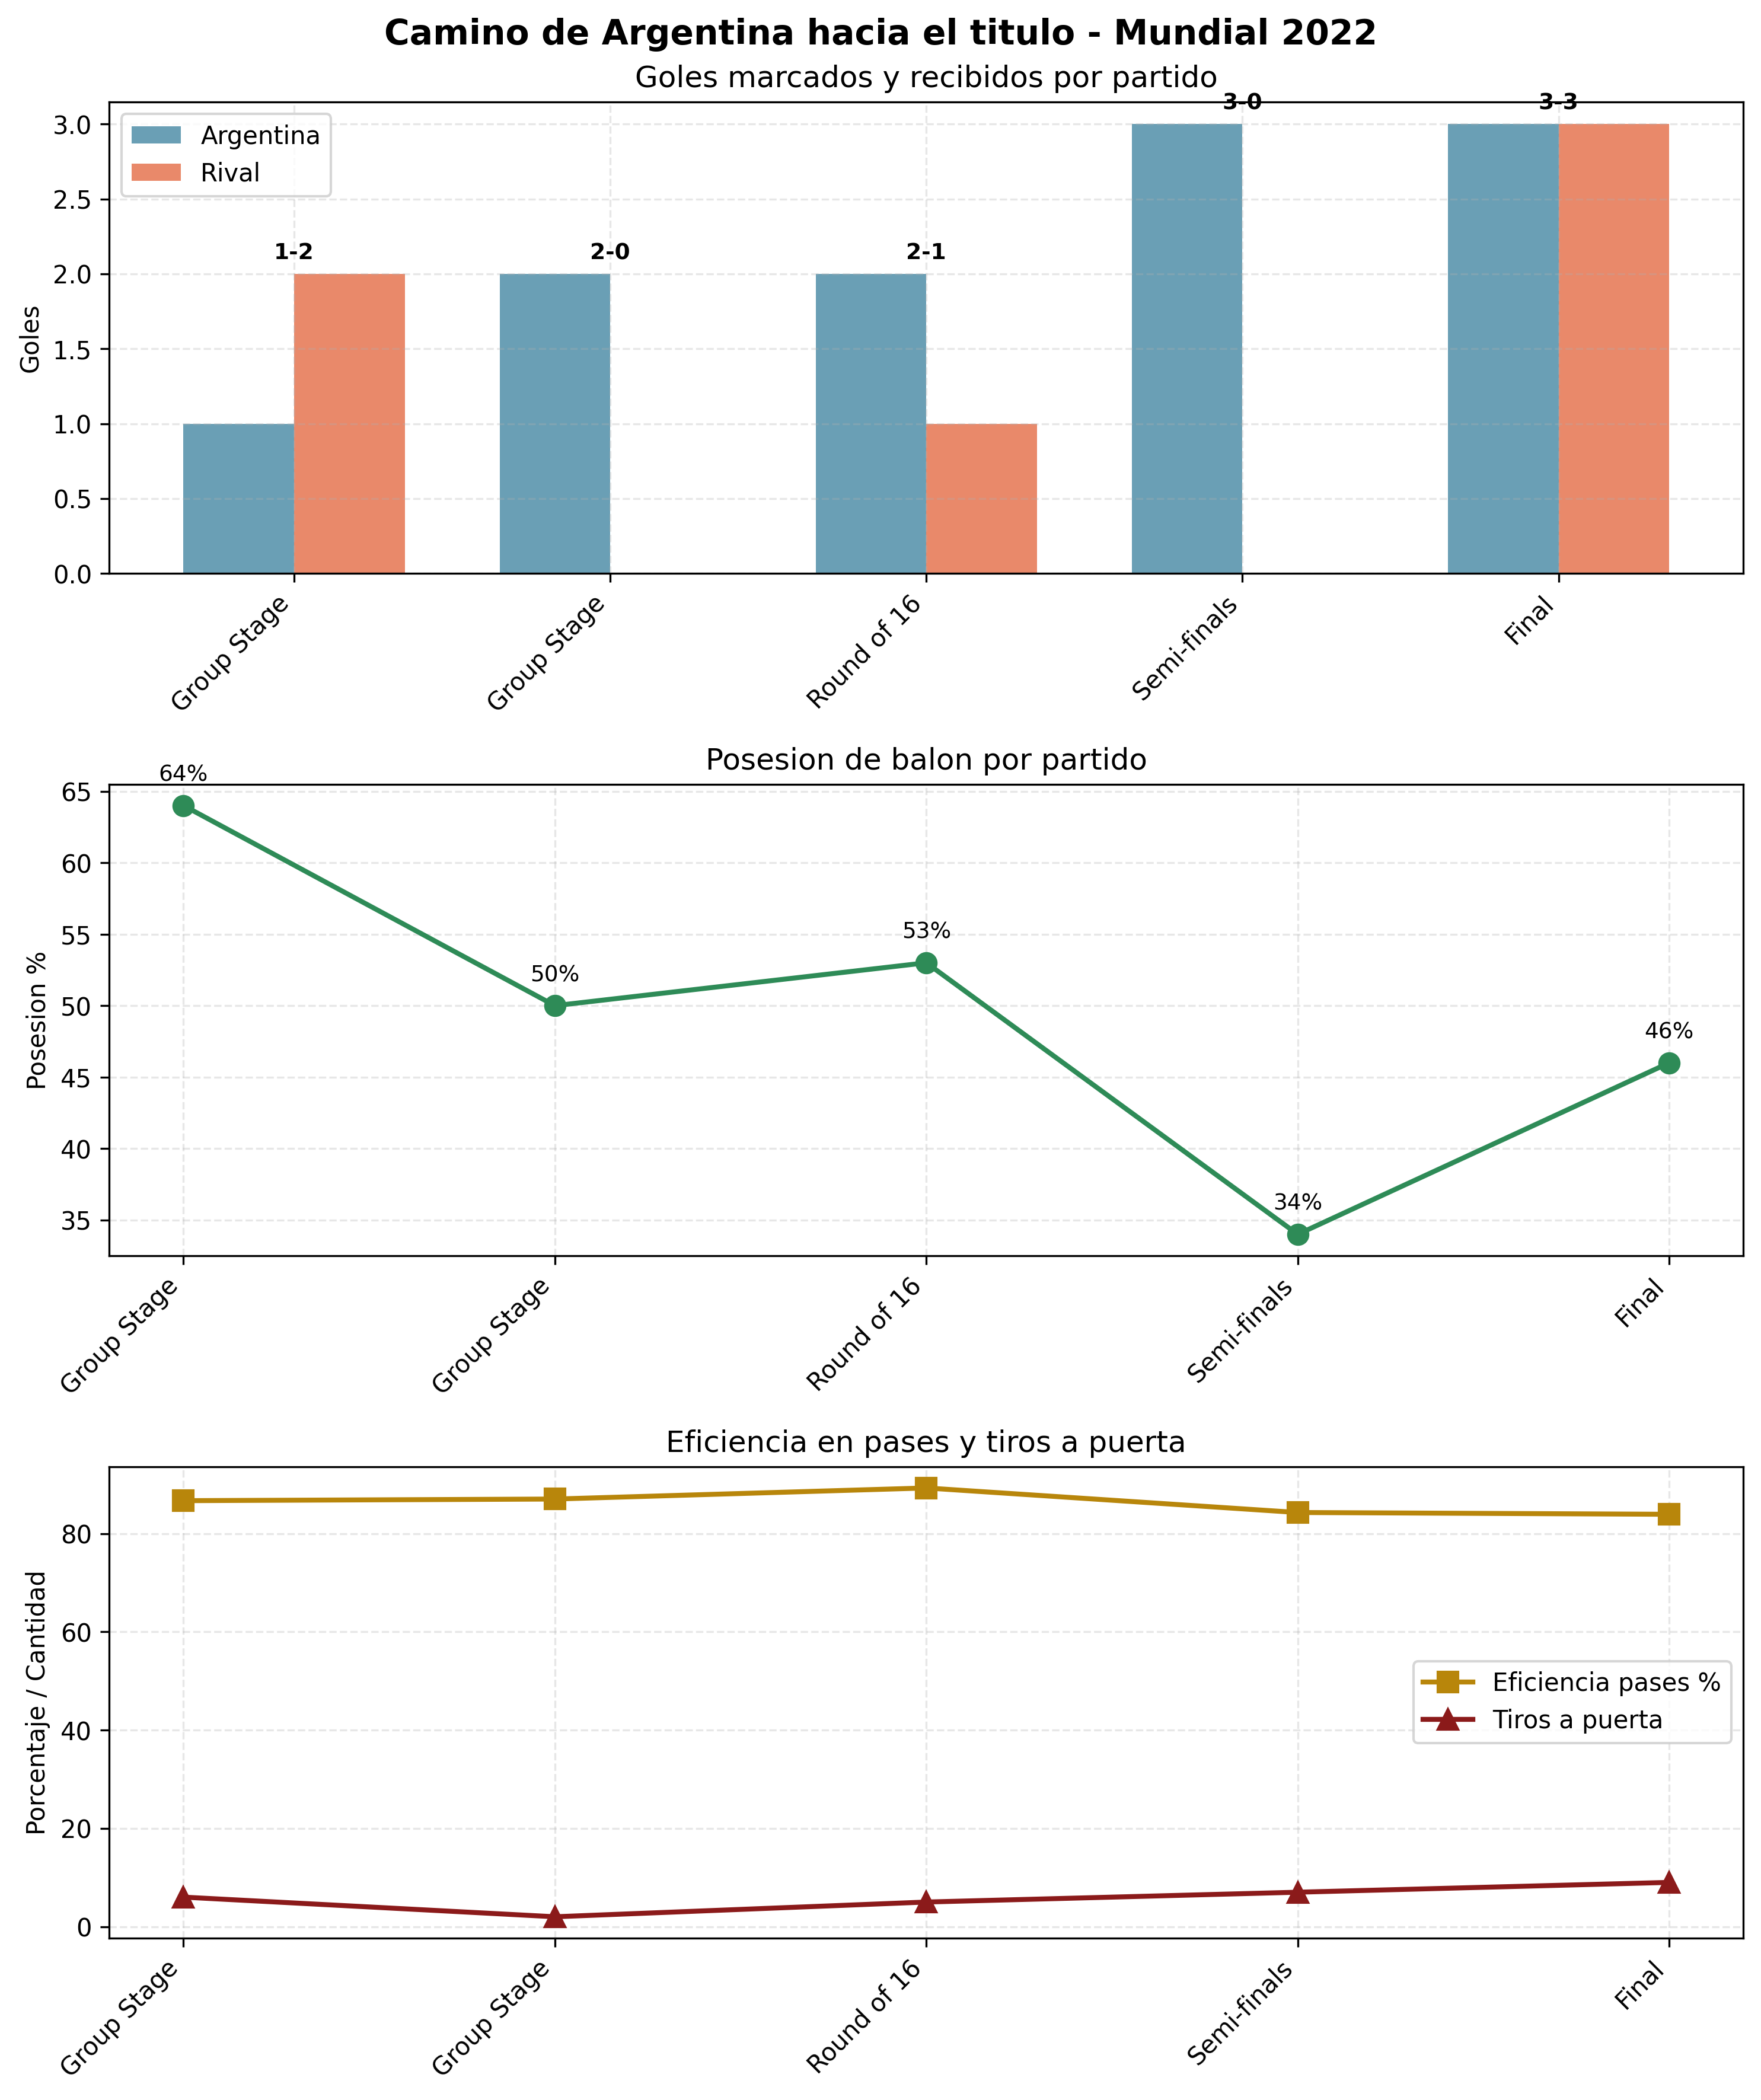

The script that saved this image:
import pandas
import matplotlib.pyplot
import sqlalchemy
import numpy

# 1. CONEXION A LA BASE DE DATOS
print("Conectando a la base de datos...")
motor_base_datos = sqlalchemy.create_engine("mssql+pyodbc://sa:SS12345#@localhost/ProyectoFutbol?driver=ODBC+Driver+17+for+SQL+Server")

# 2. CONSULTA SQL
consulta_sql = """
SELECT
    p.fase,
    p.fecha,
    er.nombre AS rival,
    p.goles_local AS goles_arg,
    p.goles_visita AS goles_rival,
    ep.posesion,
    ep.pases_completados,
    ep.tiros_a_puerta,
    CAST(ep.pases_completados AS FLOAT) /
        NULLIF(ep.pases_totales, 0) * 100 AS eficiencia_pases
FROM partido p
JOIN equipo ea ON ea.nombre = 'Argentina'
JOIN equipo er ON er.id_equipo = p.id_equipo_visita
JOIN estadistica_partido ep ON ep.id_partido = p.id_partido AND ep.id_equipo = ea.id_equipo
JOIN competicion c ON p.id_competicion = c.id_competicion
JOIN temporada t ON p.id_temporada = t.id_temporada
WHERE c.nombre = 'FIFA World Cup'
  AND t.anio_inicio = 2022
  AND p.id_equipo_local = ea.id_equipo
ORDER BY p.fecha;
"""

# 3. EJECUTAR CONSULTA
print("Buscando datos de Argentina en el Mundial 2022...")
dataframe_partidos = pandas.read_sql(consulta_sql, motor_base_datos)

if len(dataframe_partidos) == 0:
    print("No se encontraron datos para Argentina en el Mundial 2022")
    exit()

print(f"Se encontraron {len(dataframe_partidos)} partidos")
print(dataframe_partidos[['fase', 'rival', 'goles_arg', 'goles_rival', 'posesion']].to_string(index=False))

# 4. CREAR LA FIGURA CON TRES GRAFICAS
# subplots(3,1) crea tres graficas apiladas verticalmente
figura, (grafica_uno, grafica_dos, grafica_tres) = matplotlib.pyplot.subplots(3, 1, figsize=(10, 12))
figura.suptitle('Camino de Argentina hacia el titulo - Mundial 2022', fontsize=14, fontweight='bold')

# Lista de fases para el eje x
lista_fases = dataframe_partidos['fase'].tolist()
posiciones_x = range(len(lista_fases))

# --------------------------------------------------
# GRAFICA 1: GOLES (barras)
# --------------------------------------------------
ancho_de_barra = 0.35  # separacion entre barras de Argentina y rival

# Barras para goles de Argentina (azul)
grafica_uno.bar(
    [i - ancho_de_barra/2 for i in posiciones_x], 
    dataframe_partidos['goles_arg'], 
    width=ancho_de_barra, 
    label='Argentina', 
    color='#6a9fb5'
)

# Barras para goles del rival (rojo)
grafica_uno.bar(
    [i + ancho_de_barra/2 for i in posiciones_x], 
    dataframe_partidos['goles_rival'], 
    width=ancho_de_barra, 
    label='Rival', 
    color='#e9896a'
)

grafica_uno.set_ylabel('Goles')
grafica_uno.set_title('Goles marcados y recibidos por partido')
grafica_uno.set_xticks(posiciones_x)
grafica_uno.set_xticklabels(lista_fases, rotation=45, ha='right')  # rotacion para que se lean mejor :D
grafica_uno.legend()
grafica_uno.grid(True, alpha=0.3, linestyle='--')  # lineas de cuadricula suaves

# Agrega el resultado como texto encima de las barras
for indice, fila in dataframe_partidos.iterrows():
    resultado = f"{fila['goles_arg']}-{fila['goles_rival']}"
    valor_maximo = max(fila['goles_arg'], fila['goles_rival'])
    grafica_uno.text(
        indice, 
        valor_maximo + 0.1, 
        resultado, 
        ha='center', 
        fontsize=9, 
        fontweight='bold'
    )

# --------------------------------------------------
# GRAFICA 2: POSESION (linea)
# --------------------------------------------------
grafica_dos.plot(
    posiciones_x, 
    dataframe_partidos['posesion'], 
    marker='o',          # circulos en cada punto :3
    linewidth=2, 
    color='#2e8b57', 
    markersize=8
)

grafica_dos.set_ylabel('Posesion %')
grafica_dos.set_title('Posesion de balon por partido')
grafica_dos.set_xticks(posiciones_x)
grafica_dos.set_xticklabels(lista_fases, rotation=45, ha='right')
grafica_dos.grid(True, alpha=0.3, linestyle='--')

# Agrega los valores en los puntos
for indice, posesion in enumerate(dataframe_partidos['posesion']):
    grafica_dos.annotate(
        f"{posesion:.0f}%", 
        (indice, posesion), 
        textcoords="offset points", 
        xytext=(0, 10),    # desplaza el texto 10 puntos arriba :3
        ha='center', 
        fontsize=9
    )

# --------------------------------------------------
# GRAFICA 3: EFICIENCIA Y TIROS (lineas dobles)
# --------------------------------------------------
# Linea de eficiencia en pases (color naranja)
grafica_tres.plot(
    posiciones_x, 
    dataframe_partidos['eficiencia_pases'], 
    marker='s',          # marcador cuadrado
    linewidth=2, 
    color='#b8860b', 
    label='Eficiencia pases %', 
    markersize=8
)

# Linea de tiros a puerta (color rojo oscuro)
grafica_tres.plot(
    posiciones_x, 
    dataframe_partidos['tiros_a_puerta'], 
    marker='^',          # marcador triangulo
    linewidth=2, 
    color='#8b1a1a', 
    label='Tiros a puerta', 
    markersize=8
)

grafica_tres.set_ylabel('Porcentaje / Cantidad')
grafica_tres.set_title('Eficiencia en pases y tiros a puerta')
grafica_tres.set_xticks(posiciones_x)
grafica_tres.set_xticklabels(lista_fases, rotation=45, ha='right')
grafica_tres.legend()
grafica_tres.grid(True, alpha=0.3, linestyle='--')

# --------------------------------------------------
# Ajustes finales
# --------------------------------------------------
matplotlib.pyplot.tight_layout()  # ajusta espacios para que no se sobrepongan supongo xd

# 5. GUARDAR LA GRAFICA
nombre_archivo = '20.png'
matplotlib.pyplot.savefig(nombre_archivo, dpi=300, bbox_inches='tight')
print(f"Grafica guardada como: {nombre_archivo}")

print("Listo!")
